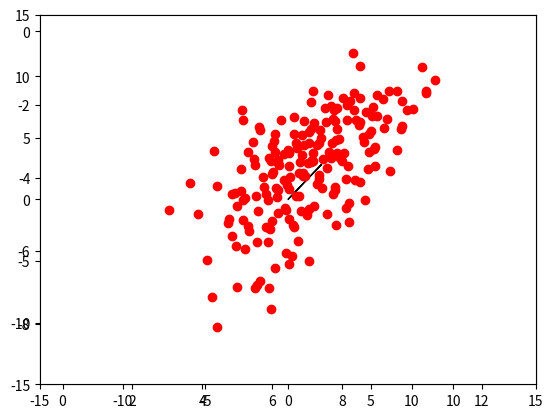

This figure's Python source:
import numpy as np
import matplotlib.pyplot as plot


def mean(tuples):
    mean = [sum(x[0] for x in tuples)/100, sum(y[1] for y in tuples)/100]
    return mean

def plotter(eigenvalues,eigenvectors,x1,x2):
    scale_1 = eigenvalues[0] / pow(pow(eigenvectors[0][0], 2) + pow(eigenvectors[0][1], 2), 0.5)
    scale_2 = eigenvalues[1] / pow(pow(eigenvectors[1][0], 2) + pow(eigenvectors[1][1], 2), 0.5)
    eigen_1_scaled = [x * scale_1 for x in eigenvectors[0]]
    eigen_2_scaled = [x * scale_2 for x in eigenvectors[1]]
    ax = plot.axes()
    bx = plot.axes()
    ax.arrow(0, 0, eigen_1_scaled[0], eigen_1_scaled[1], head_width=0.05, head_length=0.1, fc='k', ec='k')
    bx.arrow(0, 0, eigen_2_scaled[0], eigen_2_scaled[1], head_width=0.05, head_length=0.1, fc='k', ec='k')
    plot.plot(x1, x2, 'ro')
    plot.axis([-15, 15, -15, 15])
    plot.show()

def rotate(eigenvectors, pairs, x1, x2):
    scale_1 = 1 / pow(pow(eigenvectors[0][0], 2) + pow(eigenvectors[0][1], 2), 0.5)
    scale_2 = 1 / pow(pow(eigenvectors[1][0], 2) + pow(eigenvectors[1][1], 2), 0.5)
    ut = np.array([eigenvectors[0] * scale_1, eigenvectors[1] * scale_2])
    normalized = []
    avg = mean(pairs)
    for x in range(100):
        normalized.append([x1[x] - avg[0], x2[x] - avg[1]])
    for x in range(100):
        normalized[x] = np.dot(ut, normalized[x])
    plot.plot([x[0] for x in normalized], [y[1] for y in normalized], 'ro')
    plot.axis([-15, 15, -15, 15])
    plot.show()
x1 = np.random.normal(3,pow(9, 0.5),100)
x2_raw = np.random.normal(4,pow(4,0.5),100)
x2 = []
pairs = []
for x in range(100):
    x2.append(x1[x]/2 + x2_raw[x])
for x in range(100):
    pairs.append([x1[x],x2[x]])
pairs_array = np.array(pairs).T
covariance = np.cov(pairs_array)
eigenvalues = np.linalg.eig(covariance)[0]
eigenvectors = np.linalg.eig(covariance)[1]
print("mean")
print(mean(pairs))
print("covariance")
print(covariance)
print("eigenvectors")
print(eigenvectors)
print("eigenvalues")
print(eigenvalues)
plotter(eigenvalues,eigenvectors,x1,x2)
rotate(eigenvectors, pairs, x1, x2)